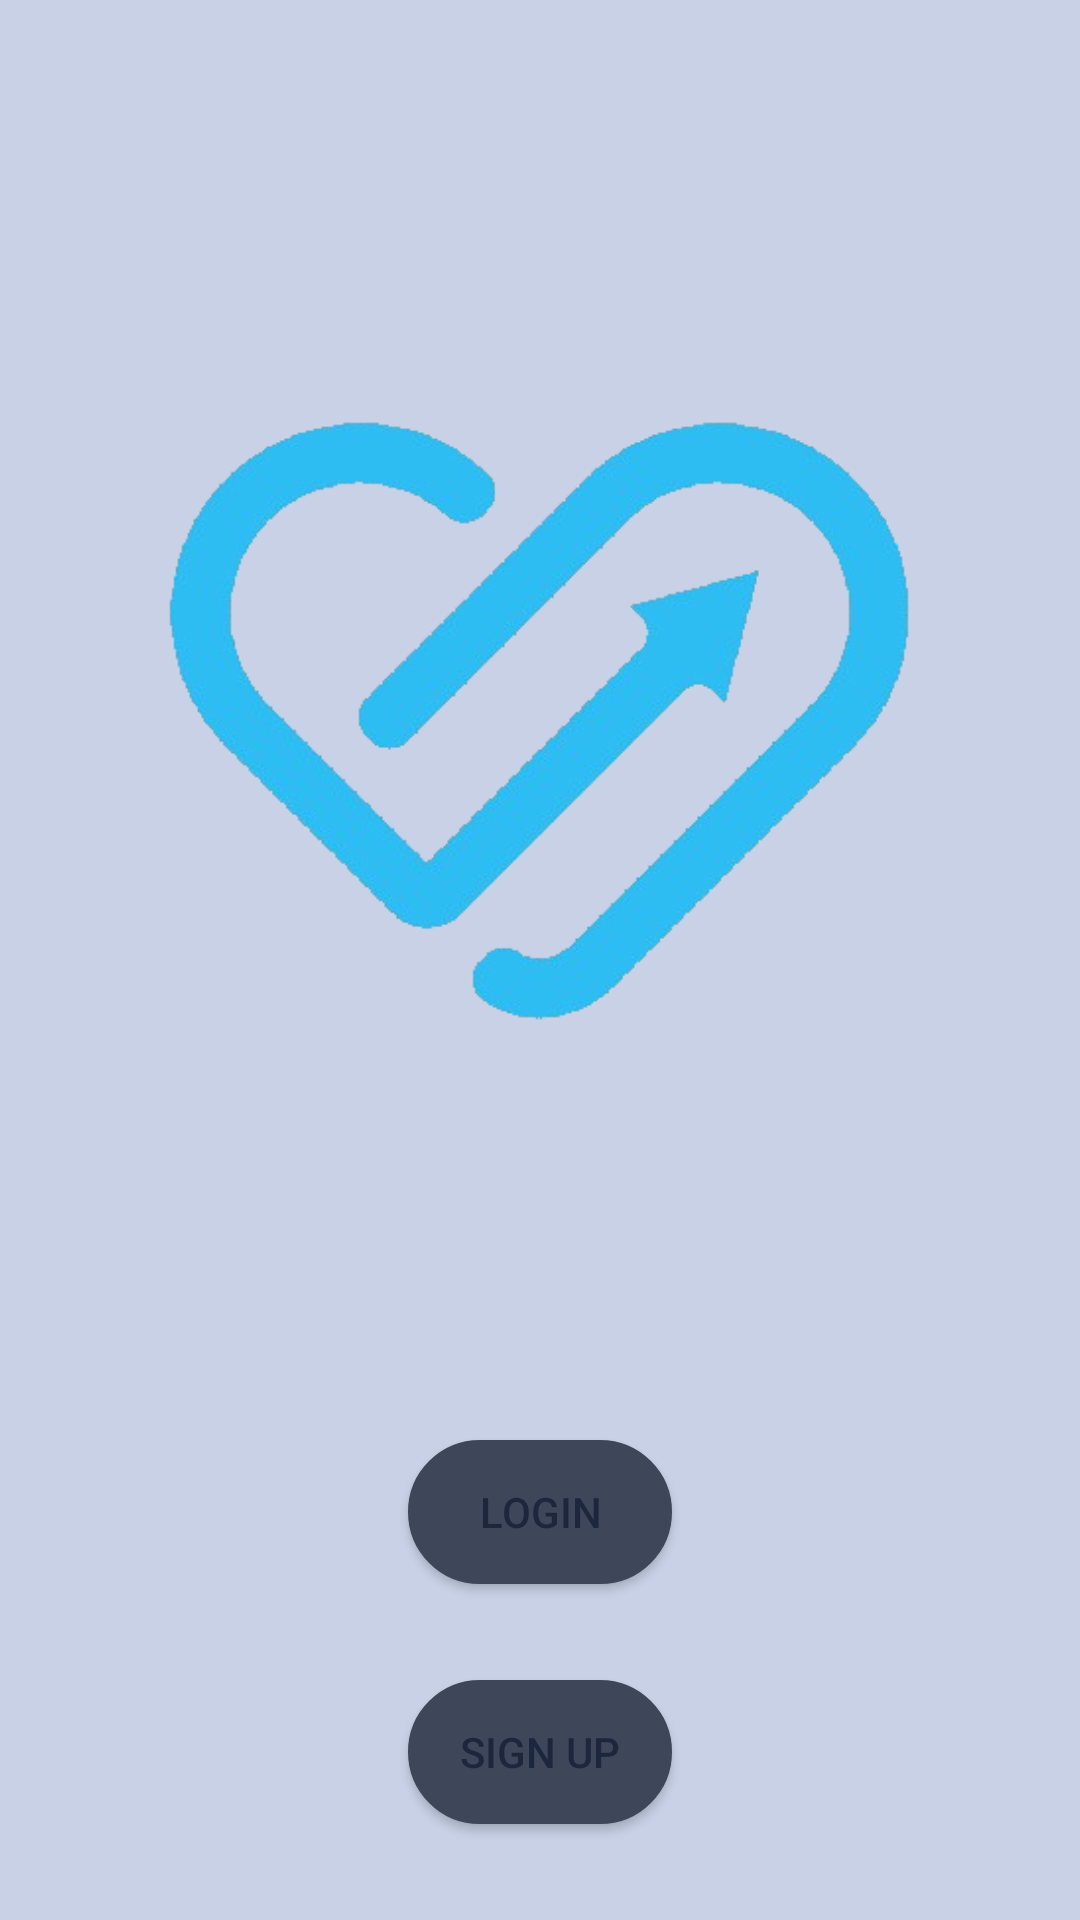

Produce the Android XML layout that renders to this screen, including the resource entries it uses.
<!-- AndroidManifest.xml: application theme Base.Theme.HealthApp -->
<!-- res/layout/activity_main.xml -->
<?xml version="1.0" encoding="utf-8"?>
<LinearLayout
    xmlns:android="http://schemas.android.com/apk/res/android"
    xmlns:app="http://schemas.android.com/apk/res-auto"
    xmlns:tools="http://schemas.android.com/tools"
    android:id="@+id/main"
    android:layout_width="match_parent"
    android:layout_height="match_parent"
    android:padding="16dp"
    android:orientation="vertical"
    android:gravity="center"
    tools:context=".MainActivity">

    

    
    <ImageView
        android:id="@+id/image"
        android:layout_width="match_parent"
        android:layout_height="0dp"
        android:layout_weight="2"
        android:src="@drawable/logo"
        android:contentDescription="@string/logo" />

    <Button
            android:id="@+id/login"
            android:layout_width="wrap_content"
            android:layout_height="wrap_content"
            android:layout_margin="16dp"
            android:radius="0dp"
            android:text="@string/login"
            android:backgroundTint="@color/text2"
            android:layout_gravity="center"
            android:gravity="center"
            android:onClick="onClickLogin" />

        
        <Button
            android:id="@+id/signup"
            android:layout_width="wrap_content"
            android:layout_height="wrap_content"
            android:layout_margin="16dp"
            android:radius="0dp"
            android:color="#FFA500"
            android:text="@string/sign_up"
            android:backgroundTint="@color/text2"
            android:layout_gravity="center"
            android:gravity="center"
            android:onClick="onClickSignUp" />

</LinearLayout>
<!-- resources referenced by this layout -->
<resources>
  <color name="text2">#3e465a</color>
  <!-- drawable logo: png bitmap (drawable, 149264 bytes) -->
  <string name="login">Login</string>
  <string name="logo">Logo</string>
  <string name="sign_up">Sign Up</string>
  <style name="Base.Theme.HealthApp" parent="Theme.AppCompat.Light">
          
          <item name="colorPrimary">#444</item>
          <item name="android:windowBackground">#C8D1E6</item>
          <item name="windowNoTitle">true</item>
          <item name="backgroundColor">#FAF9F6</item>
          <item name="colorAccent">#000</item>
          <item name="android:textColor">#1C263D</item>
          <item name="android:textColorSecondary">#3e465a</item>
          <item name="colorSecondary">#D3D3D3</item>
  
          <item name="buttonStyle">@style/OvalButton</item>
      </style>
  <style name="OvalButton" parent="Widget.AppCompat.Button">
          <item name="android:background">@drawable/button</item>
  
      </style>
  <!-- drawable button (drawable) -->
  <?xml version="1.0" encoding="utf-8"?>
  <shape xmlns:android="http://schemas.android.com/apk/res/android"
      android:shape="rectangle">
      <solid android:color="#fff"/> 
      <stroke android:width="2dp" android:color="#192136"/> 
      <corners android:radius="30dp"/> 
  </shape>
</resources>
